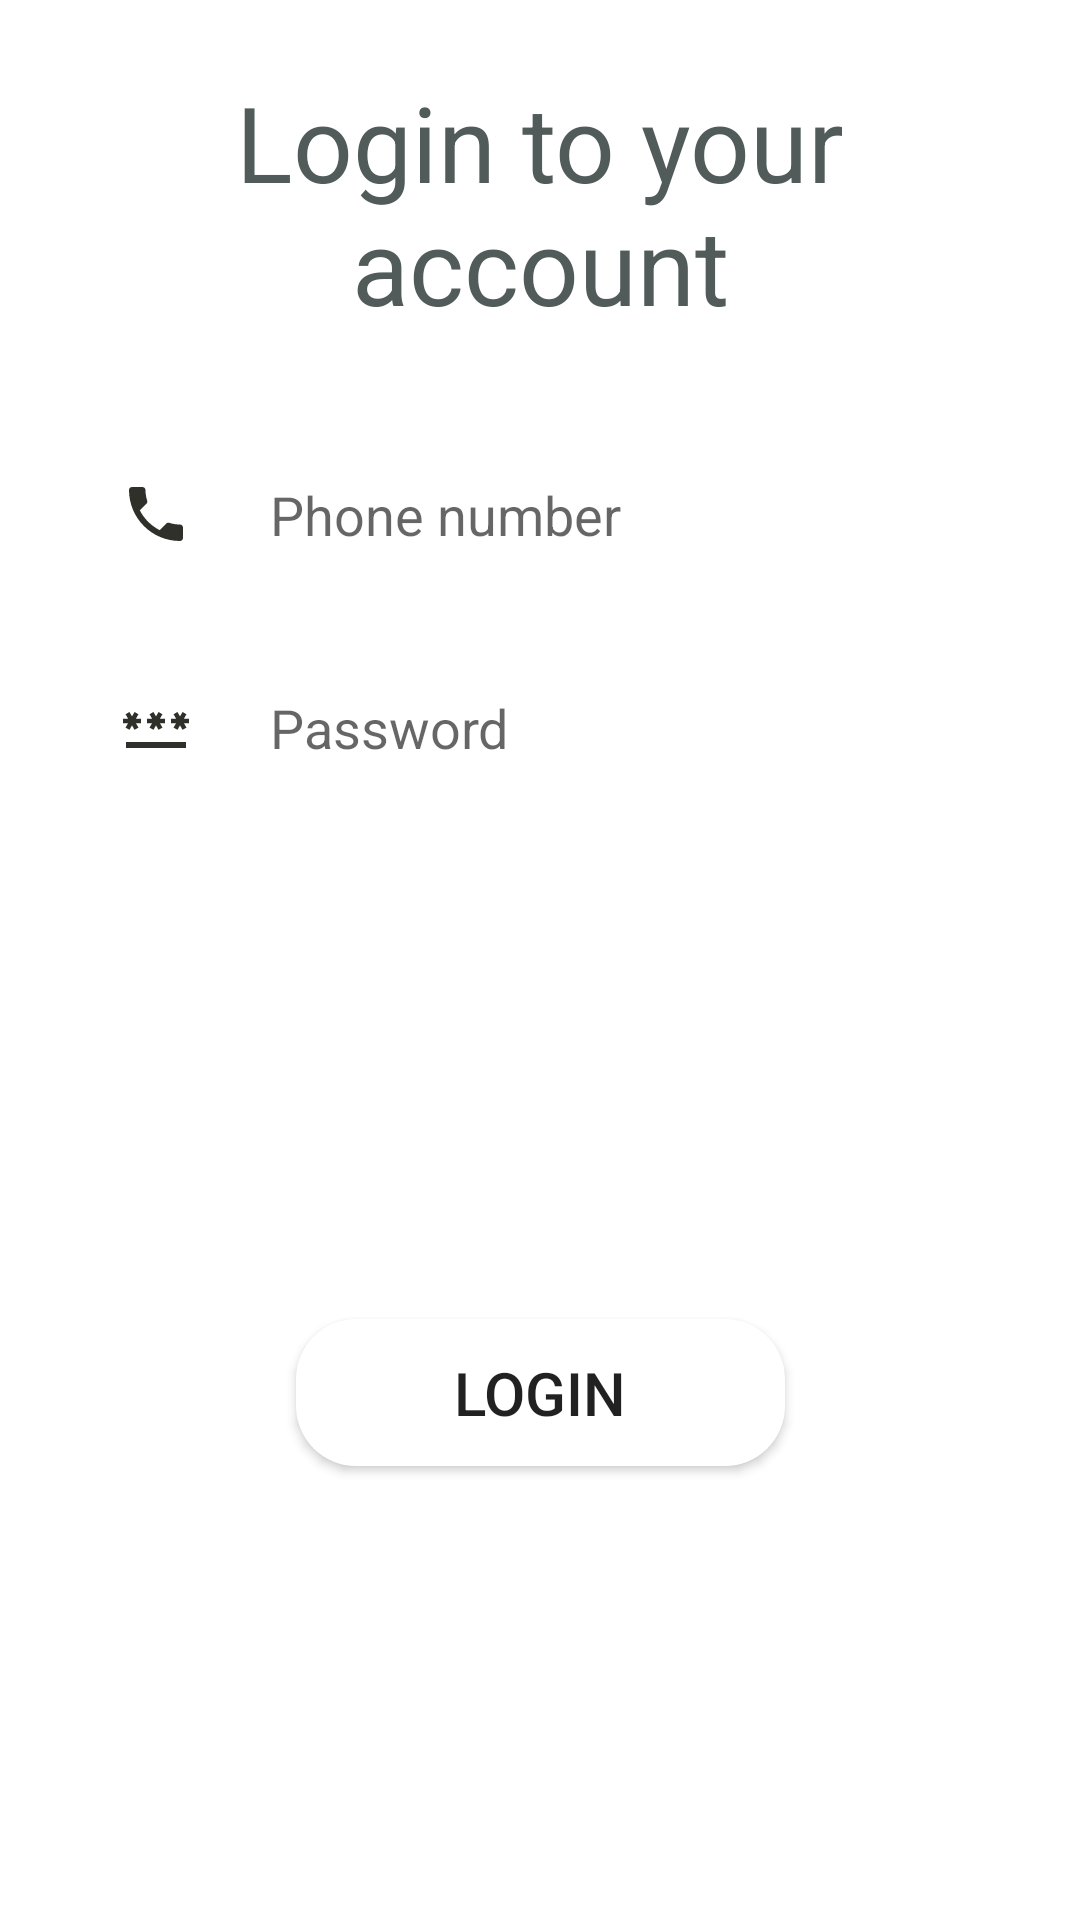

Android layout source for this screen:
<!-- AndroidManifest.xml: application theme Theme.Medico -->
<!-- res/layout/fragment_login.xml -->
<?xml version="1.0" encoding="utf-8"?>
<androidx.constraintlayout.widget.ConstraintLayout xmlns:android="http://schemas.android.com/apk/res/android"
    xmlns:app="http://schemas.android.com/apk/res-auto"
    xmlns:tools="http://schemas.android.com/tools"
    android:layout_width="match_parent"
    android:layout_height="wrap_content"
    android:background="@drawable/button_rounded"
    tools:context=".ui.authentification.LoginFragment">


    <TextView
        android:id="@+id/textView3"
        android:layout_width="280dp"
        android:layout_height="88dp"
        android:layout_marginTop="24dp"
        android:gravity="center"
        android:text="@string/login_text"
        android:textColor="@color/grey_5A"
        android:textSize="35dp"
        app:layout_constraintEnd_toEndOf="parent"
        app:layout_constraintStart_toStartOf="parent"
        app:layout_constraintTop_toTopOf="parent" />

    <EditText
        android:id="@+id/phone"
        android:layout_width="300dp"
        android:layout_height="55dp"
        android:layout_marginTop="32dp"
        android:ems="10"
        android:paddingLeft="10dp"
        android:drawableStart="@drawable/ic_baseline_phone_24"
        android:hint="      Phone number"
        android:background="@drawable/rounded_input"
        android:inputType="number"
        app:layout_constraintEnd_toEndOf="parent"
        app:layout_constraintStart_toStartOf="parent"
        app:layout_constraintTop_toBottomOf="@+id/textView3" />

    <EditText
        android:id="@+id/pswd"
        android:layout_width="300dp"
        android:layout_height="55dp"
        android:layout_marginTop="16dp"
        android:ems="10"
        android:inputType="textPassword"
        android:hint="      Password"
        android:paddingLeft="10dp"
        android:drawableStart="@drawable/ic_baseline_password_24"
        android:background="@drawable/rounded_input"
        app:layout_constraintEnd_toEndOf="parent"
        app:layout_constraintStart_toStartOf="parent"
        app:layout_constraintTop_toBottomOf="@+id/phone" />

    <Button
        android:id="@+id/login"
        android:layout_width="163dp"
        android:layout_height="49dp"
        android:layout_marginTop="50dp"
        android:layout_marginBottom="32dp"
        android:background="@drawable/button_rounded"
        android:text="@string/login"
        android:textSize="20dp"
        app:layout_constraintBottom_toBottomOf="parent"
        app:layout_constraintEnd_toEndOf="parent"
        app:layout_constraintStart_toStartOf="parent"
        app:layout_constraintTop_toBottomOf="@+id/pswd" />
</androidx.constraintlayout.widget.ConstraintLayout>
<!-- resources referenced by this layout -->
<resources>
  <color name="grey_5A">#515B5A</color>
  <!-- drawable button_rounded (drawable) -->
  <?xml version="1.0" encoding="utf-8"?>
  <shape xmlns:android="http://schemas.android.com/apk/res/android">
      <corners android:radius="20dp"
  
          />
      <solid android:color="@color/white" />
  </shape>
  <!-- drawable ic_baseline_password_24 (drawable) -->
  <vector android:height="24dp" android:tint="#2F302A"
      android:viewportHeight="24" android:viewportWidth="24"
      android:width="24dp" xmlns:android="http://schemas.android.com/apk/res/android">
      <path android:fillColor="@android:color/white" android:pathData="M2,17h20v2H2V17zM3.15,12.95L4,11.47l0.85,1.48l1.3,-0.75L5.3,10.72H7v-1.5H5.3l0.85,-1.47L4.85,7L4,8.47L3.15,7l-1.3,0.75L2.7,9.22H1v1.5h1.7L1.85,12.2L3.15,12.95zM9.85,12.2l1.3,0.75L12,11.47l0.85,1.48l1.3,-0.75l-0.85,-1.48H15v-1.5h-1.7l0.85,-1.47L12.85,7L12,8.47L11.15,7l-1.3,0.75l0.85,1.47H9v1.5h1.7L9.85,12.2zM23,9.22h-1.7l0.85,-1.47L20.85,7L20,8.47L19.15,7l-1.3,0.75l0.85,1.47H17v1.5h1.7l-0.85,1.48l1.3,0.75L20,11.47l0.85,1.48l1.3,-0.75l-0.85,-1.48H23V9.22z"/>
  </vector>
  <!-- drawable ic_baseline_phone_24 (drawable) -->
  <vector android:height="24dp" android:tint="#2F302A"
      android:viewportHeight="24" android:viewportWidth="24"
      android:width="24dp" xmlns:android="http://schemas.android.com/apk/res/android">
      <path android:fillColor="@android:color/white" android:pathData="M6.62,10.79c1.44,2.83 3.76,5.14 6.59,6.59l2.2,-2.2c0.27,-0.27 0.67,-0.36 1.02,-0.24 1.12,0.37 2.33,0.57 3.57,0.57 0.55,0 1,0.45 1,1V20c0,0.55 -0.45,1 -1,1 -9.39,0 -17,-7.61 -17,-17 0,-0.55 0.45,-1 1,-1h3.5c0.55,0 1,0.45 1,1 0,1.25 0.2,2.45 0.57,3.57 0.11,0.35 0.03,0.74 -0.25,1.02l-2.2,2.2z"/>
  </vector>
  <string name="login">Login</string>
  <string name="login_text">Login to your account</string>
  <style name="Theme.Medico" parent="Theme.MaterialComponents.DayNight.DarkActionBar">
          
          <item name="colorPrimary">@color/green_A4</item>
          <item name="colorPrimaryVariant">@color/grey_5A</item>
          <item name="colorOnPrimary">@color/white</item>
          
          <item name="colorSecondary">@color/green_DD</item>
          <item name="colorOnSecondary">@color/black</item>
          
          <item name="android:statusBarColor" tools:targetApi="l">?attr/colorPrimaryVariant</item>
          
      </style>
  <color name="white">#FFFFFFFF</color>
  <color name="green_A4">#3CADA4</color>
  <color name="green_DD">#B8E2DD</color>
  <color name="black">#FF000000</color>
</resources>
